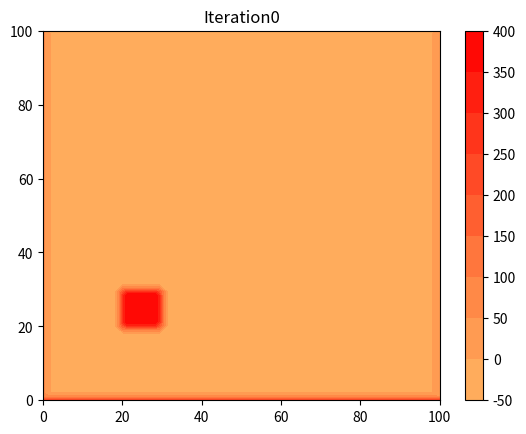
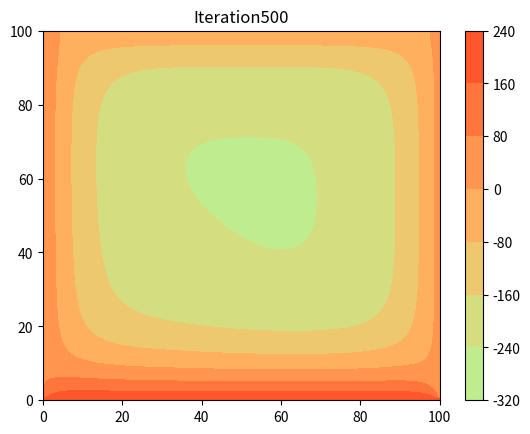
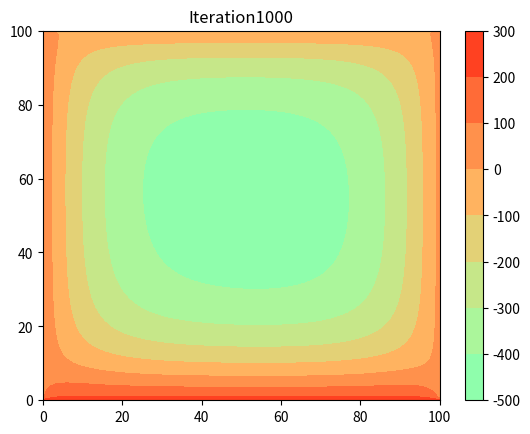
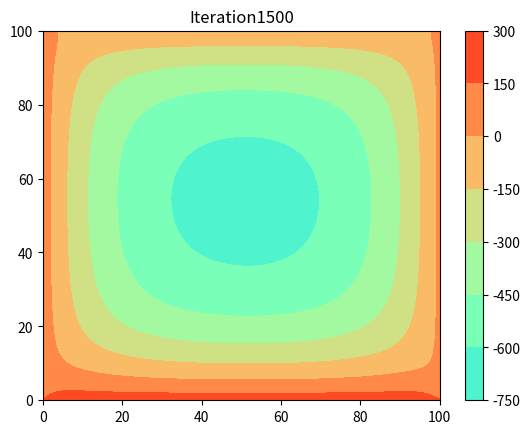
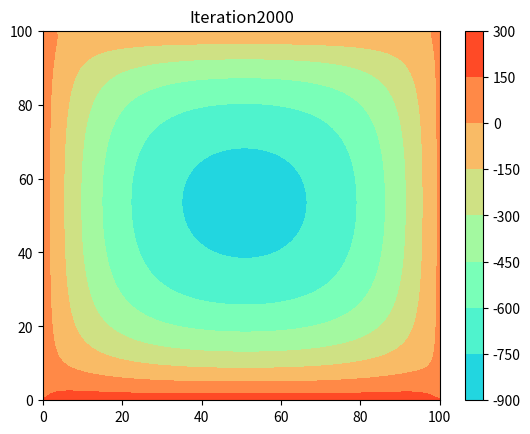
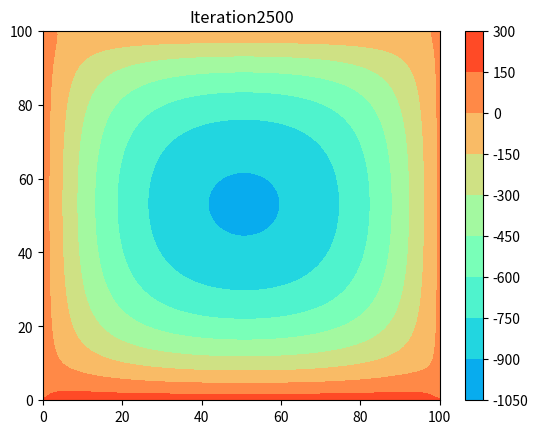
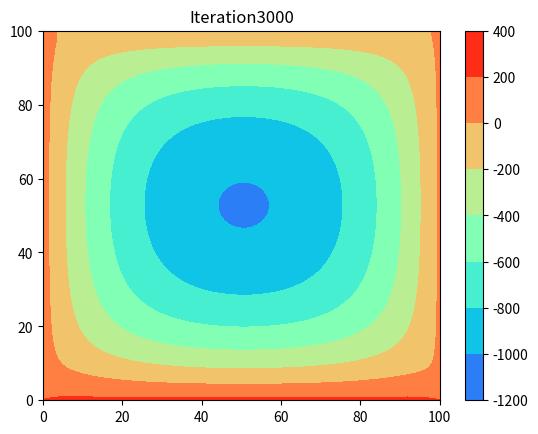
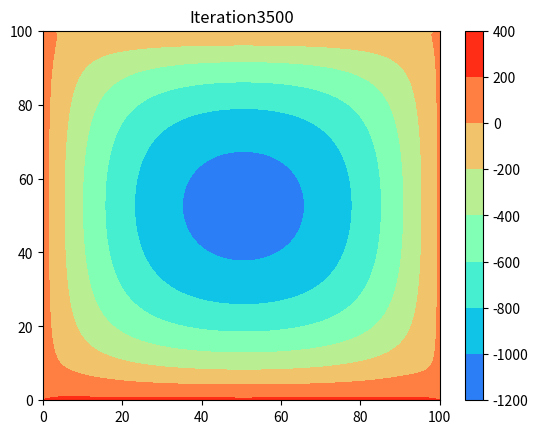
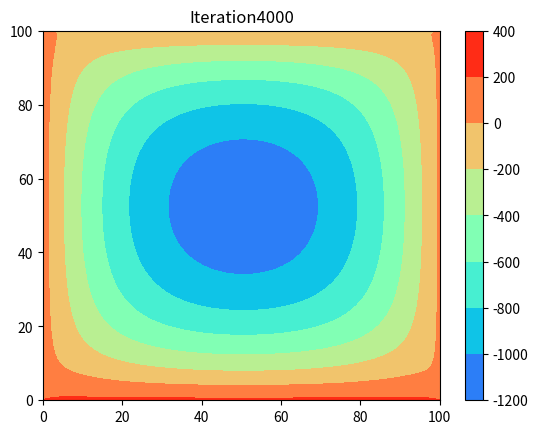
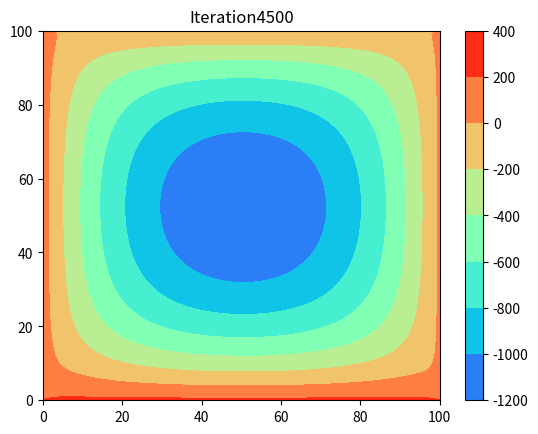
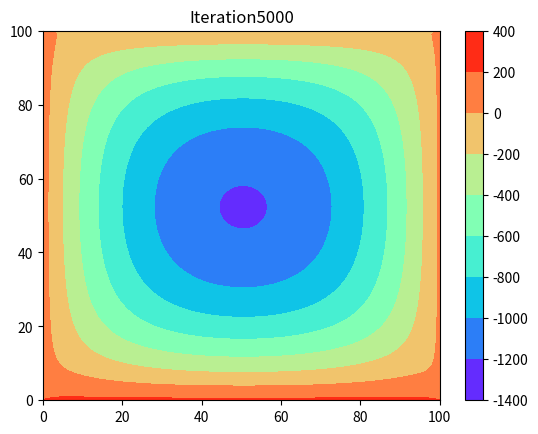
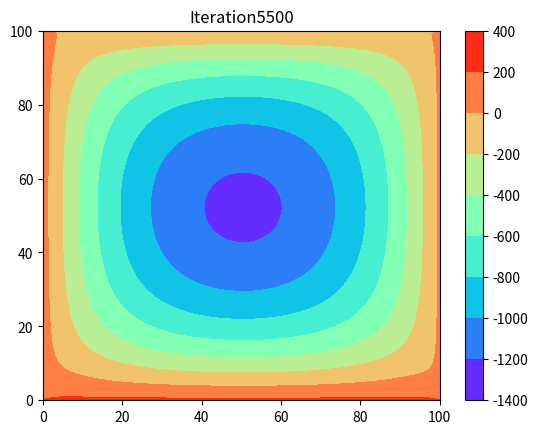
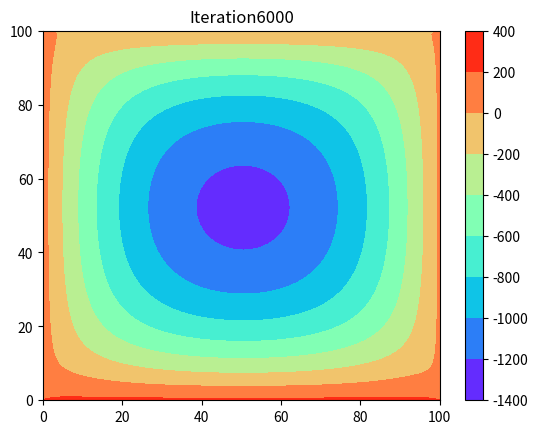
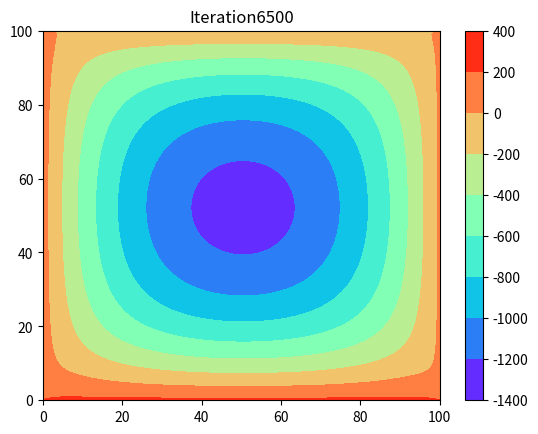
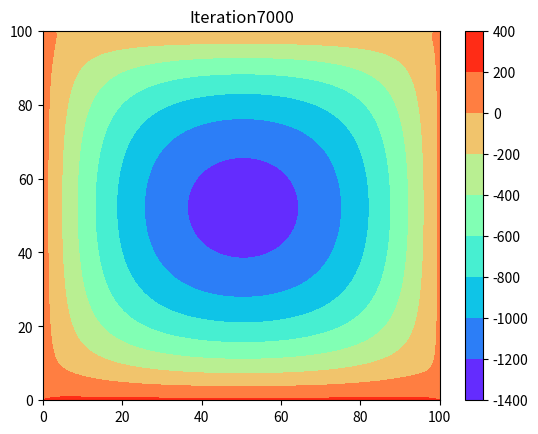
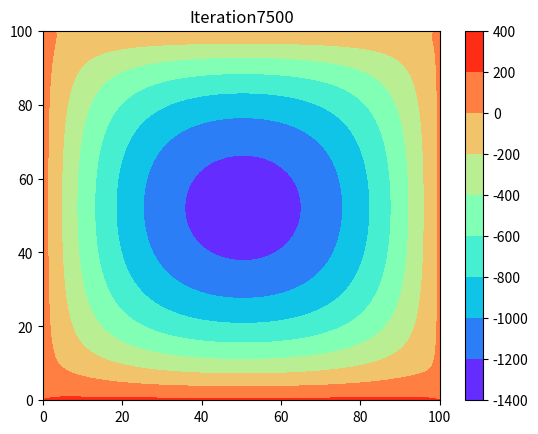

Recreate these plots in Python, in order.
import numpy as np
import matplotlib.pyplot as plt

#Investigate steady-state condition given boundary conditions (Dirichlet). Use poisson equation by assigning external forcing (e.g. g).
alpha = 5.
g = 9.8
L = 100
dx = 1
dy = dx
n = int(L/dx)
T = np.zeros((n, n))
x = np.linspace(0, 100, n)
y = np.linspace(0, 100, n)
w = 1 #Gauss Seidel

#2D Poisson
T[:, 0] = 75
T[:, n-1] = 30
T[0, :] = 237
T[20:30, 20:30] = 400

for k in range(15001):
    r = 1/4 * (T[2:n, 1:n-1] + T[0:n-2, 1:n-1] + T[1:n-1, 2:n] + T[1:n-1, 0:n-2] - (dx**2.)*g/alpha) - T[1:n-1, 1:n-1]
    T[1:n-1, 1:n-1] += (1-w) * T[1:n-1, 1:n-1] + w*r
    if k % 500 != 0: continue
    plt.contourf(x, y, T, cmap = 'rainbow', vmin=-1400, vmax=400)
    plt.colorbar()
    plt.title('Iteration%d'%(k))
    plt.savefig('GaussSeidel%d.png'%(k))
    plt.clf()
    plt.cla()

#Investigate various boundary conditions (non-steady state) by discussing its effects using animation

d = 0.1
alpha = 5.
len_x = 100
len_y = 100
nt = 500
dx = 1
dy = 1
dt = d * (dx**2) / alpha
grid_x = int(len_x/dx)
grid_y = int(len_y/dy)

x = np.linspace(0, len_x+dx, grid_x)
y = np.linspace(0, len_y+dy,grid_y)

T = np.zeros((grid_x, grid_y))
T[:, 0] = 30
T[:, -1] = 70.5
T[0, :] = 50
T[10:20, 20:30] = 237

def fdm(T):
#    Top row
    T[grid_x-1, 1:grid_y-1] += d * (T[grid_x-2, 1:grid_y-1] + T[grid_x-2, 1:grid_y-1] + T[grid_x-1, 2:grid_y] + T[grid_x-1, 0:grid_y-2] - 4 * T[grid_x-1, 1:grid_y-1])
#    Right column
    T[1:grid_x-1, grid_y-1] += d * (T[1:grid_x-1, grid_y-2] + T[1:grid_x-1, grid_y-2] + T[2:grid_x, grid_y-1] + T[0:grid_x-2, grid_y-1] - 4 * T[1:grid_x-1, grid_y-1])
#    Bottom row
    T[0, 1:grid_y-1] += d * (T[1, 1:grid_y-1] + T[1, 1:grid_y-1] + T[0, 2:grid_y] + T[0, 0:grid_y-2] - 4 * T[0, 1:grid_y-1])
#    Left column
    T[1:grid_x-1, 0] += d * (T[1:grid_x-1, 1] + T[1:grid_x-1, 1] + T[2:grid_x, 0] + T[0:grid_x-2, 0] - 4 * T[1:grid_x-1, 0])
    
    T[1:grid_x-1, 1:grid_y-1] += d * (T[2:grid_x, 1:grid_y-1] + T[0:grid_x-2, 1:grid_y-1] + T[1:grid_x-1, 2:grid_y] + T[1:grid_x-1, 0:grid_y-2] - 4 * T[1:grid_x-1, 1:grid_y-1])
    
    return T
